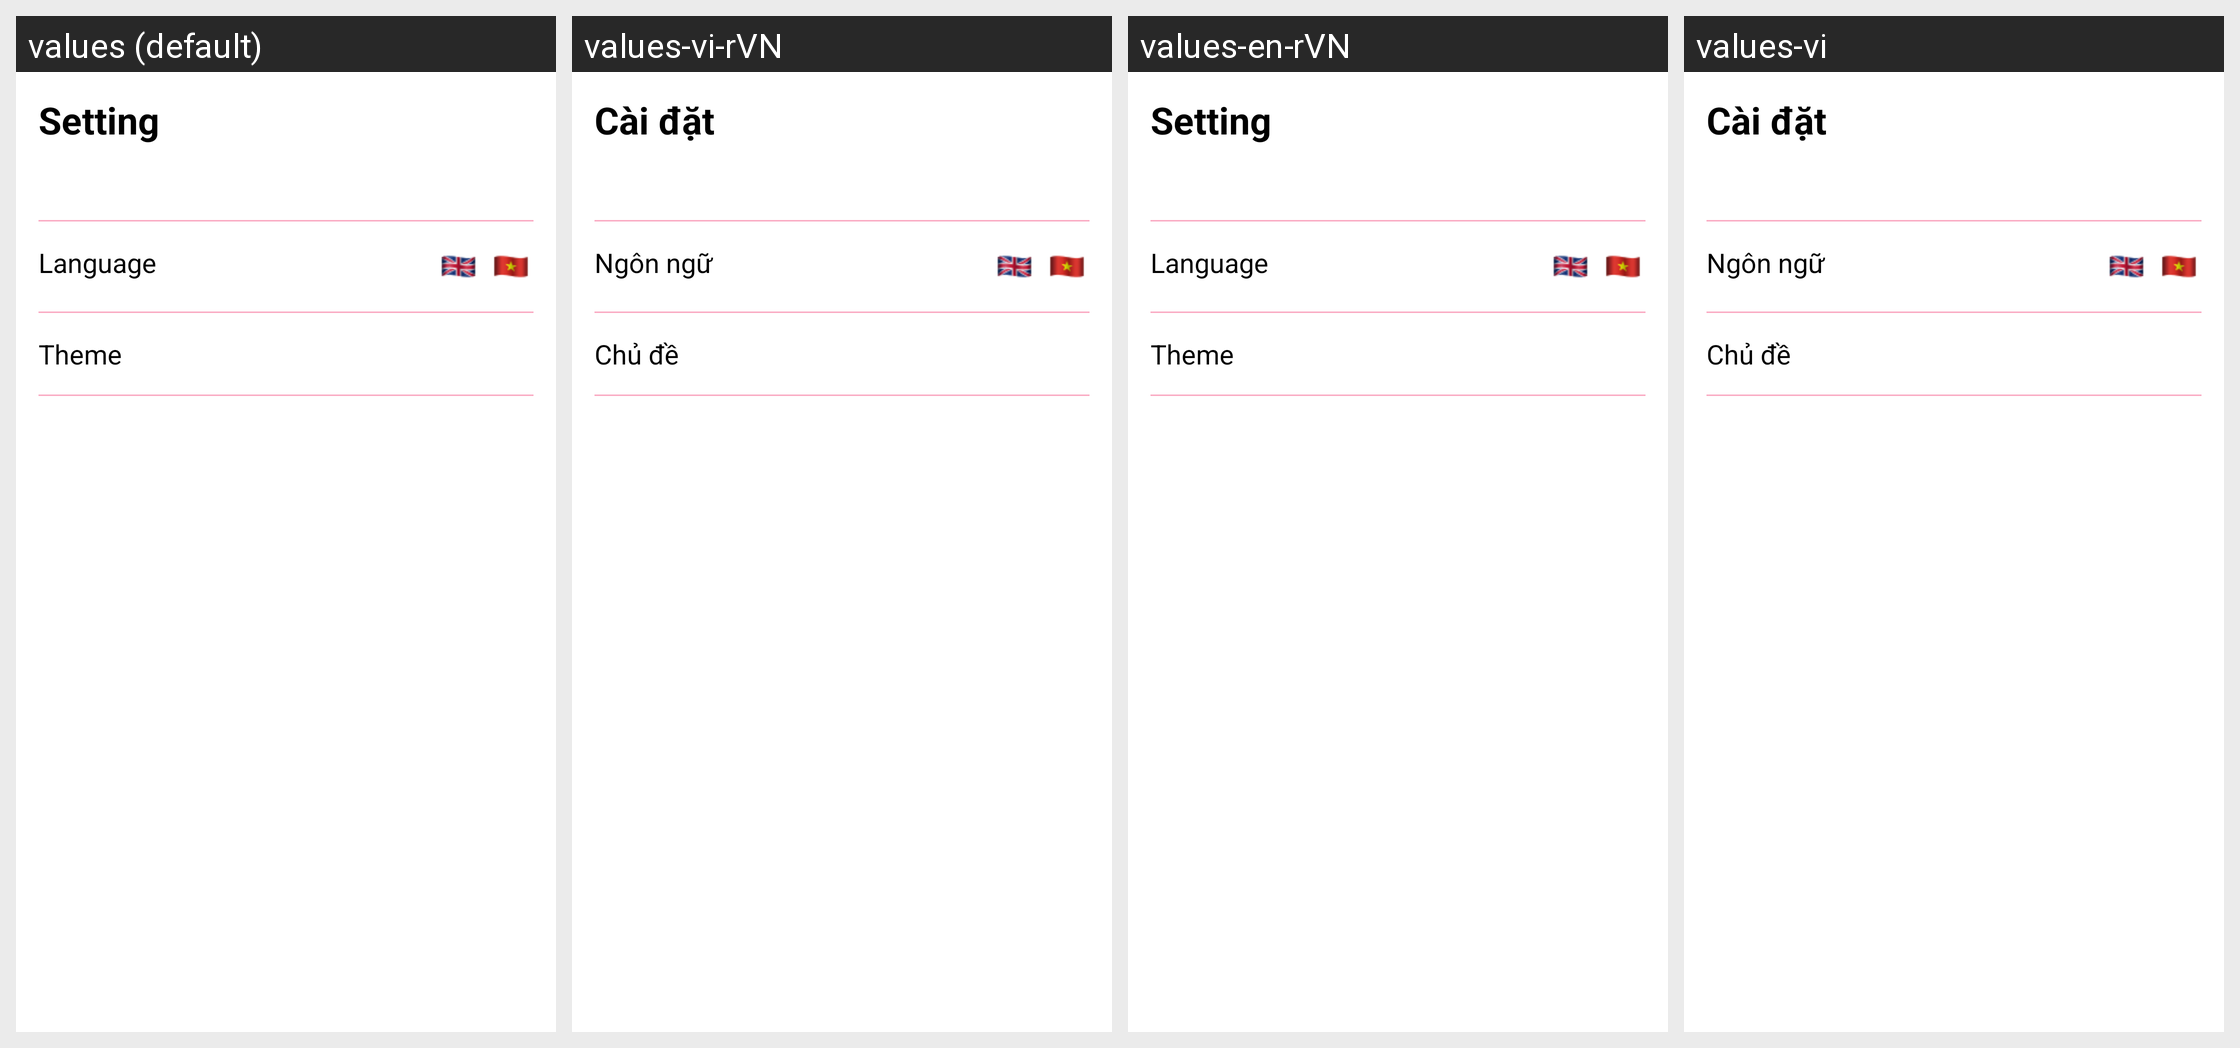

For this localized Android screen grid, give each drawn string resource with its value in every locale shown.
Android screen res/layout/fragment_settings.xml rendered under 4 locales, left to right: values (default), values-vi-rVN, values-en-rVN, values-vi. Device: Nexus 5 (rendered at 1080×1920; each locale shown at half size, 540×960, under a caption strip naming it); theme SplashTheme.
Strings drawn on this screen, with the default value and each locale's value (text and hints the layout hard-codes, and strings that could not be matched under every locale, appear in the picture but are not listed):

setting
  values: Setting
  values-vi-rVN: Cài đặt
  values-en-rVN: Setting
  values-vi: Cài đặt

language
  values: Language
  values-vi-rVN: Ngôn ngữ
  values-en-rVN: Language
  values-vi: Ngôn ngữ

theme
  values: Theme
  values-vi-rVN: Chủ đề
  values-en-rVN: Theme
  values-vi: Chủ đề
